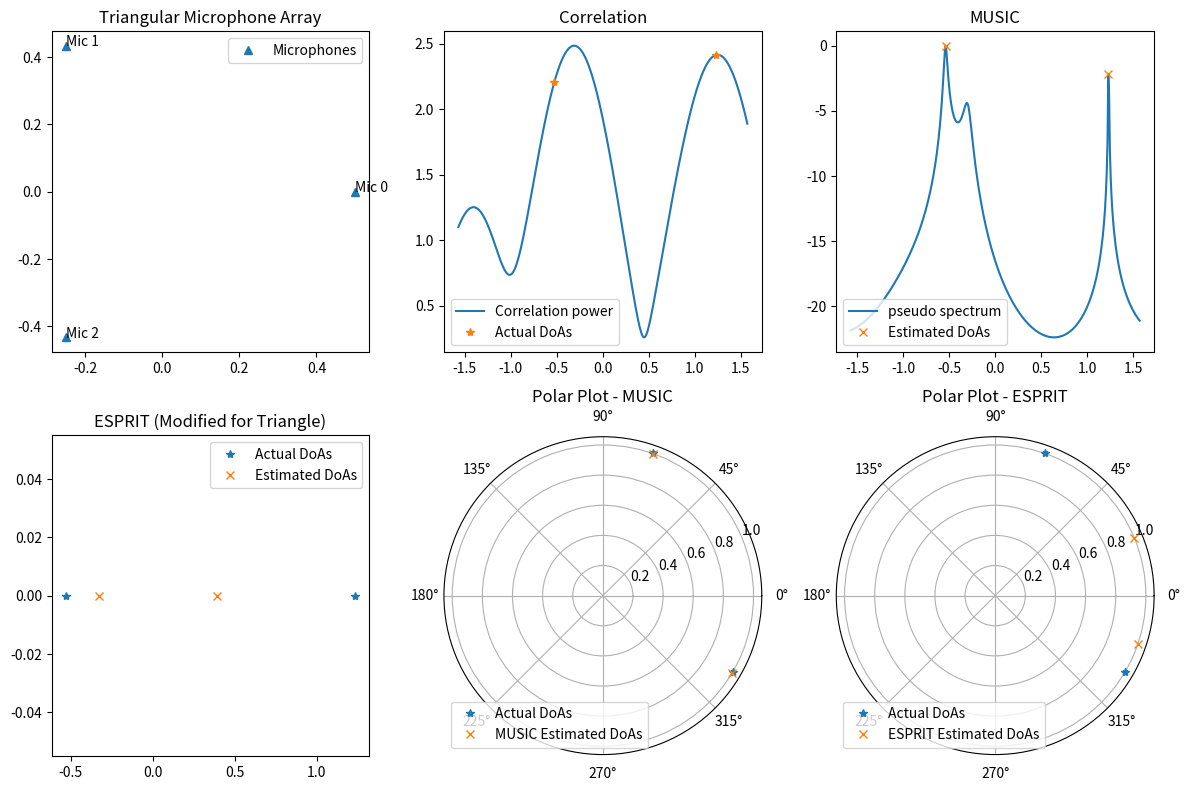

Recreate this plot in Python.
import numpy as np
import matplotlib.pyplot as plt
import scipy.linalg as LA
import scipy.signal as ss

# ==== Functions ====
def array_response_vector_2d(array, theta):
    k = 2 * np.pi  # wave number (λ = 1)
    direction = np.array([np.cos(theta), np.sin(theta)])  # unit vector
    phase_shifts = array @ direction  # (N,)
    return np.exp(1j * k * phase_shifts) / np.sqrt(array.shape[0])

def music(CovMat, L, N, array, Angles):
    # Use SVD for better numerical stability with small arrays
    _, S, Vh = LA.svd(CovMat)
    Qn = Vh[L:].conj().T  # Noise subspace
    
    # Compute MUSIC spectrum
    pspectrum = np.zeros(Angles.size)
    for i, angle in enumerate(Angles):
        a = array_response_vector_2d(array, angle)
        pspectrum[i] = 1 / LA.norm(Qn.conj().T @ a)
    
    # Normalize and convert to dB
    psindB = 10 * np.log10(pspectrum / pspectrum.max())
    
    # More lenient peak finding for small arrays
    peaks, props = ss.find_peaks(psindB, prominence=1, width=2)
    
    if len(peaks) >= L:
        topL_idx = peaks[np.argsort(props['prominences'])[-L:]]
    else:
        topL_idx = peaks
    
    return np.sort(topL_idx), psindB

def esprit_triangular(CovMat, L, N):
    """Modified ESPRIT for triangular arrays"""
    # Use SVD
    _, _, Vh = LA.svd(CovMat)
    S = Vh[:L].T  # Signal subspace
    
    # Create two subarrays by excluding one microphone at a time
    # This creates an implicit shift invariance
    S1 = S[:-1]  # First subarray (mics 0 and 1)
    S2 = S[1:]   # Second subarray (mics 1 and 2)
    
    # Solve for rotation matrix
    Phi = LA.pinv(S1) @ S2
    eigvals = LA.eigvals(Phi)
    
    # Estimate DoAs
    DoAs = np.arcsin(np.angle(eigvals) / np.pi)
    return DoAs[:L]  # Return only L estimates

# ==== Simulation ====
np.random.seed(6)
lamda = 1
L = 2  # number of sources
snr = 20  # Increased SNR for better performance with few mics

# Equilateral triangle array
radius = 0.5  # Radius of circumscribed circle
angles = np.linspace(0, 2*np.pi, 4)[:-1]  # 3 points at 0, 120, 240 degrees
array = radius * np.column_stack((np.cos(angles), np.sin(angles)))  # shape (3,2)
N = array.shape[0]

# Plot array layout
plt.figure(figsize=(12, 8))
plt.subplot(231)
plt.plot(array[:, 0], array[:, 1], '^')
plt.title('Triangular Microphone Array')
for i in range(N):
    plt.text(array[i, 0], array[i, 1], f'Mic {i}')
plt.legend(['Microphones'])

# Random DoAs and source amplitudes
Thetas = np.pi * (np.random.rand(L) - 0.5)  # range [-π/2, π/2]
Alphas = (np.random.randn(L) + 1j * np.random.randn(L)) * np.sqrt(1/2)

# Simulated signal h
h = np.zeros(N, dtype=complex)
for i in range(L):
    h += Alphas[i] * array_response_vector_2d(array, Thetas[i])

Angles = np.linspace(-np.pi/2, np.pi/2, 360)
hv = np.zeros(Angles.size)
for j, angle in enumerate(Angles):
    a = array_response_vector_2d(array, angle)
    hv[j] = np.abs(np.inner(h, a.conj()))

powers = np.zeros(L)
for j in range(L):
    a = array_response_vector_2d(array, Thetas[j])
    powers[j] = np.abs(np.inner(h, a.conj()))

# Correlation plot
plt.subplot(232)
plt.plot(Angles, hv)
plt.plot(Thetas, powers, '*')
plt.title('Correlation')
plt.legend(['Correlation power', 'Actual DoAs'])

# Create multiple realizations (snapshots)
numrealization = 200  # More snapshots to compensate for few mics
H = np.zeros((N, numrealization), dtype=complex)
for it in range(numrealization):
    htmp = np.zeros(N, dtype=complex)
    for i in range(L):
        pha = np.exp(1j * 2 * np.pi * np.random.rand(1))
        htmp += pha * Alphas[i] * array_response_vector_2d(array, Thetas[i])
    noise = np.sqrt(0.5 / snr) * (np.random.randn(N) + 1j * np.random.randn(N))
    H[:, it] = htmp + noise

CovMat = H @ H.conj().T

# MUSIC
DoAsMUSIC_idx, psindB = music(CovMat, L, N, array, Angles)
DoAsMUSIC = Angles[DoAsMUSIC_idx]
plt.subplot(233)
plt.plot(Angles, psindB)
plt.plot(DoAsMUSIC, psindB[DoAsMUSIC_idx], 'x')
plt.title('MUSIC')
plt.legend(['pseudo spectrum', 'Estimated DoAs'], loc = "lower left")

# ESPRIT
DoAsESPRIT = esprit_triangular(CovMat, L, N)
plt.subplot(234)
plt.plot(Thetas, np.zeros_like(Thetas), '*')
plt.plot(DoAsESPRIT, np.zeros_like(DoAsESPRIT), 'x')
plt.title('ESPRIT (Modified for Triangle)')
plt.legend(['Actual DoAs', 'Estimated DoAs'])

# Polar plot (MUSIC vs Actual)
plt.subplot(235, polar=True)
plt.plot(Thetas, np.ones_like(Thetas), '*', label='Actual DoAs')
plt.plot(DoAsMUSIC, np.ones_like(DoAsMUSIC), 'x', label='MUSIC Estimated DoAs')
plt.title('Polar Plot - MUSIC')
plt.legend(loc='lower left')

# Polar plot (ESPRIT vs Actual)
plt.subplot(236, polar=True)
plt.plot(Thetas, np.ones_like(Thetas), '*', label='Actual DoAs')
plt.plot(DoAsESPRIT, np.ones_like(DoAsESPRIT), 'x', label='ESPRIT Estimated DoAs')
plt.title('Polar Plot - ESPRIT')
plt.legend(loc='lower left')

print('\nActual DoAs:', np.round(np.sort(Thetas), 3))
print('MUSIC DoAs:', np.round(np.sort(DoAsMUSIC), 3))
print('ESPRIT DoAs:', np.round(np.sort(DoAsESPRIT), 3))

plt.tight_layout()
plt.show()